Photos from the image-classification dataset "data" in the GitHub repository GulagWinner01/Cacao_Classifier_Streamlit. Its 3 classes are: danada, madura, verde.

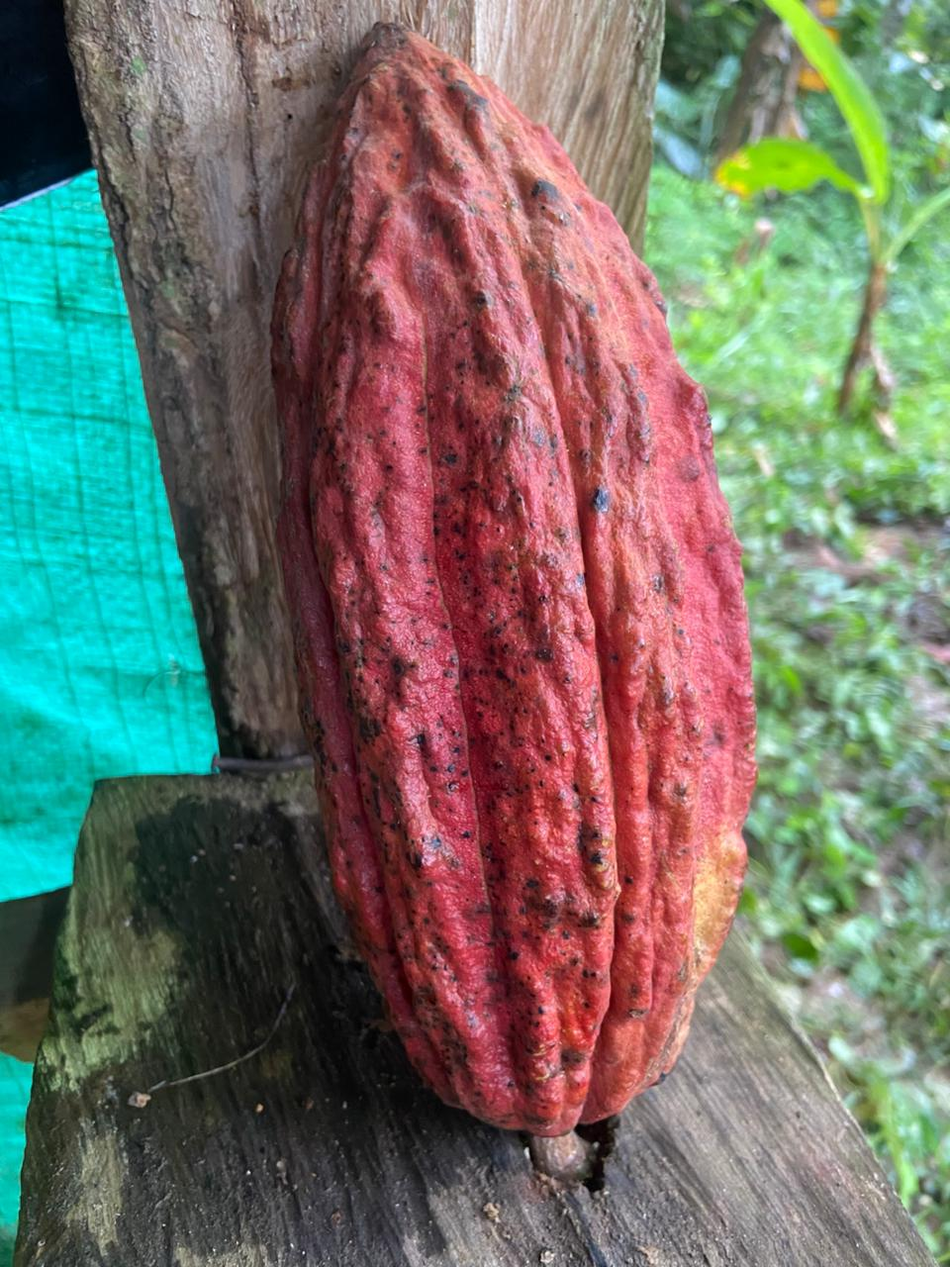
Label: madura

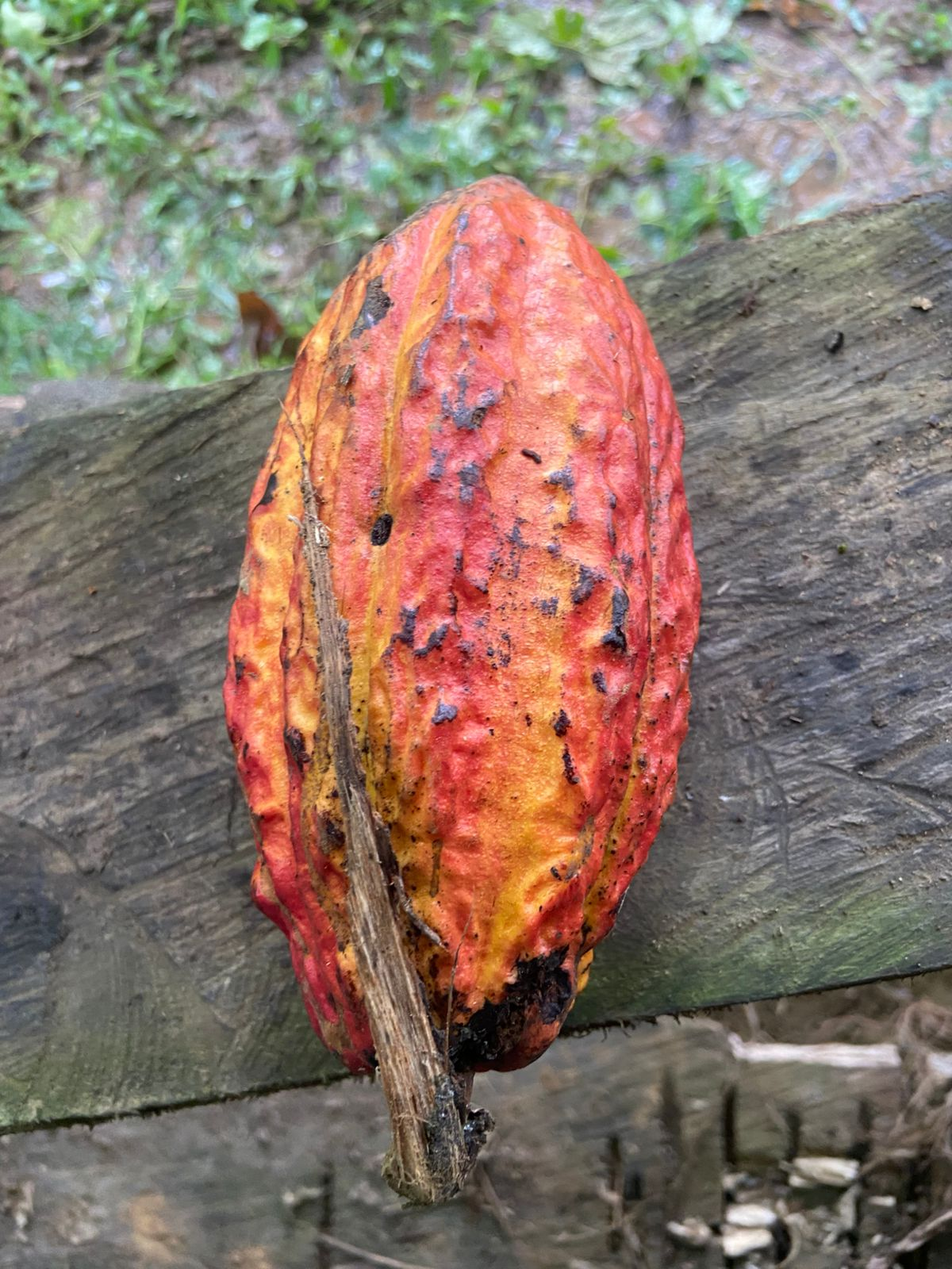
Label: madura

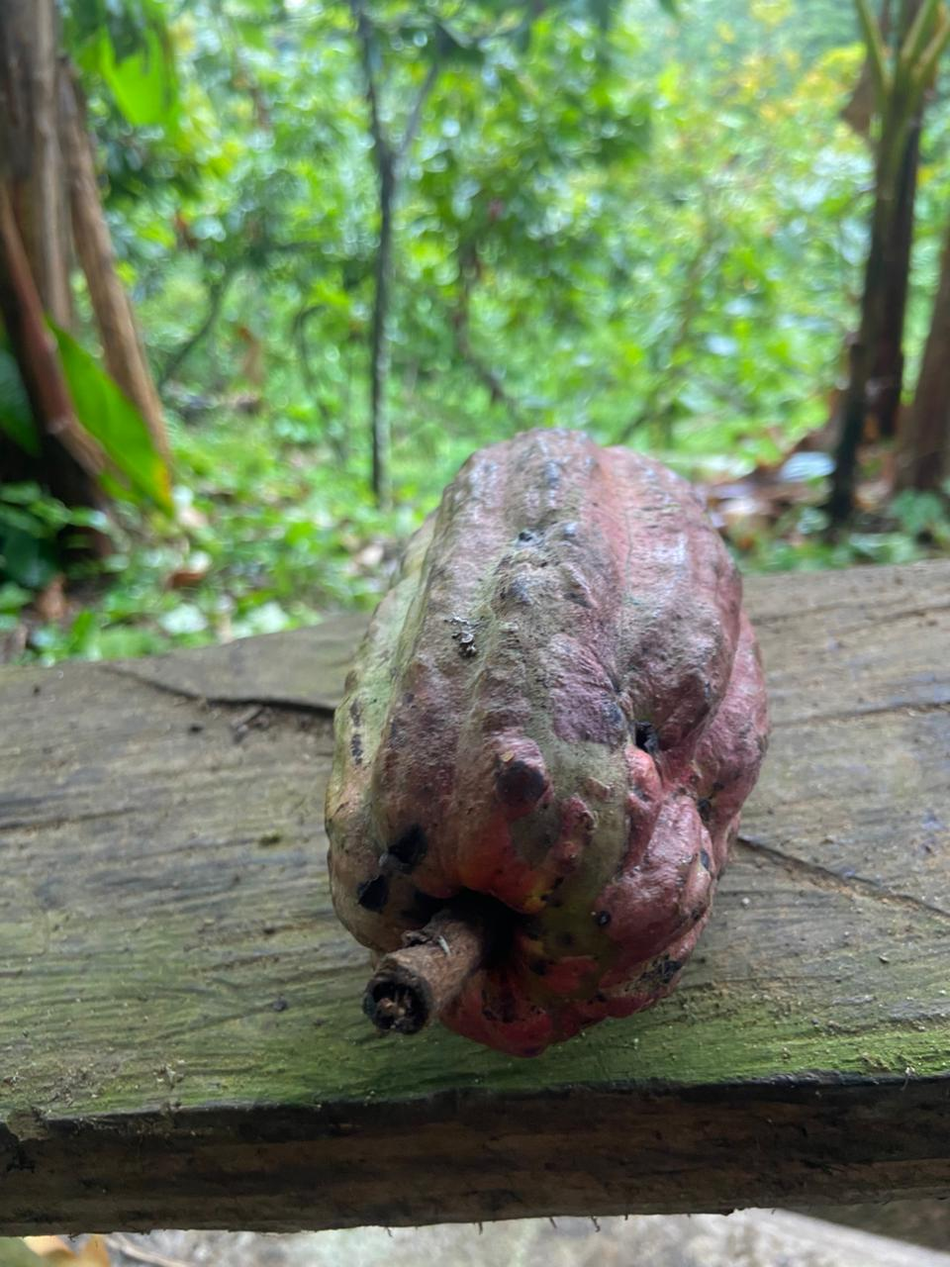
Label: verde

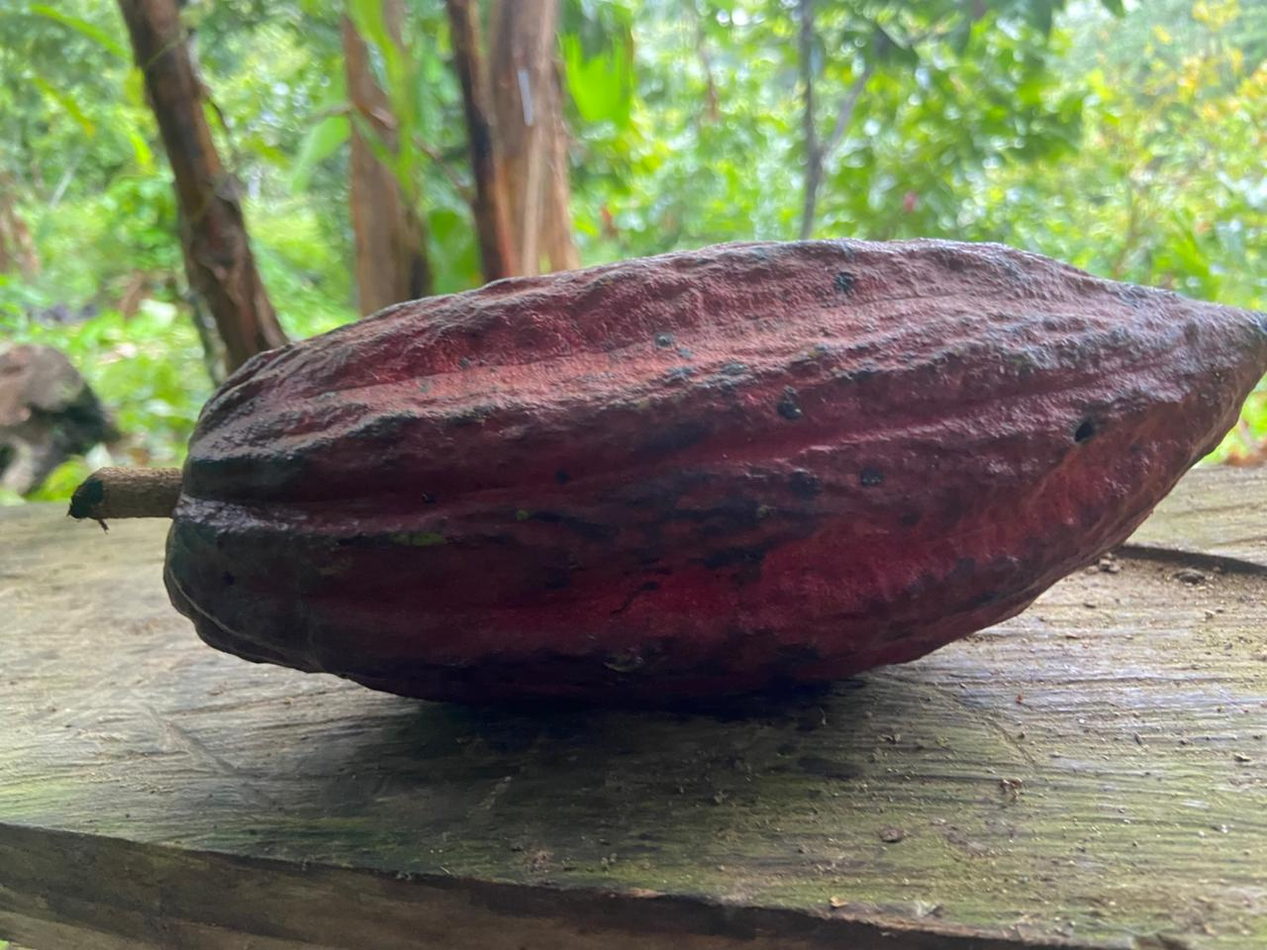
Label: madura

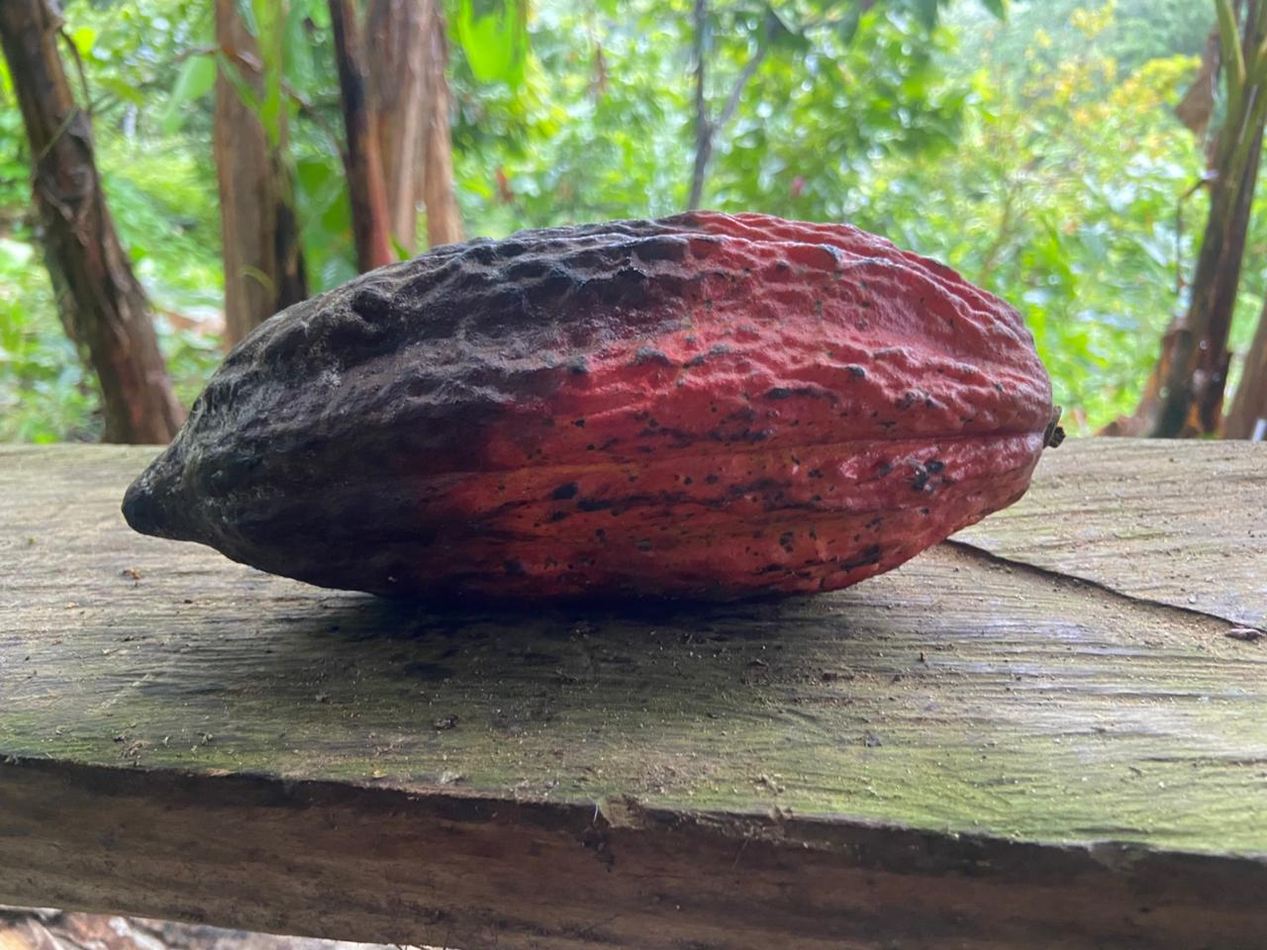
Label: danada

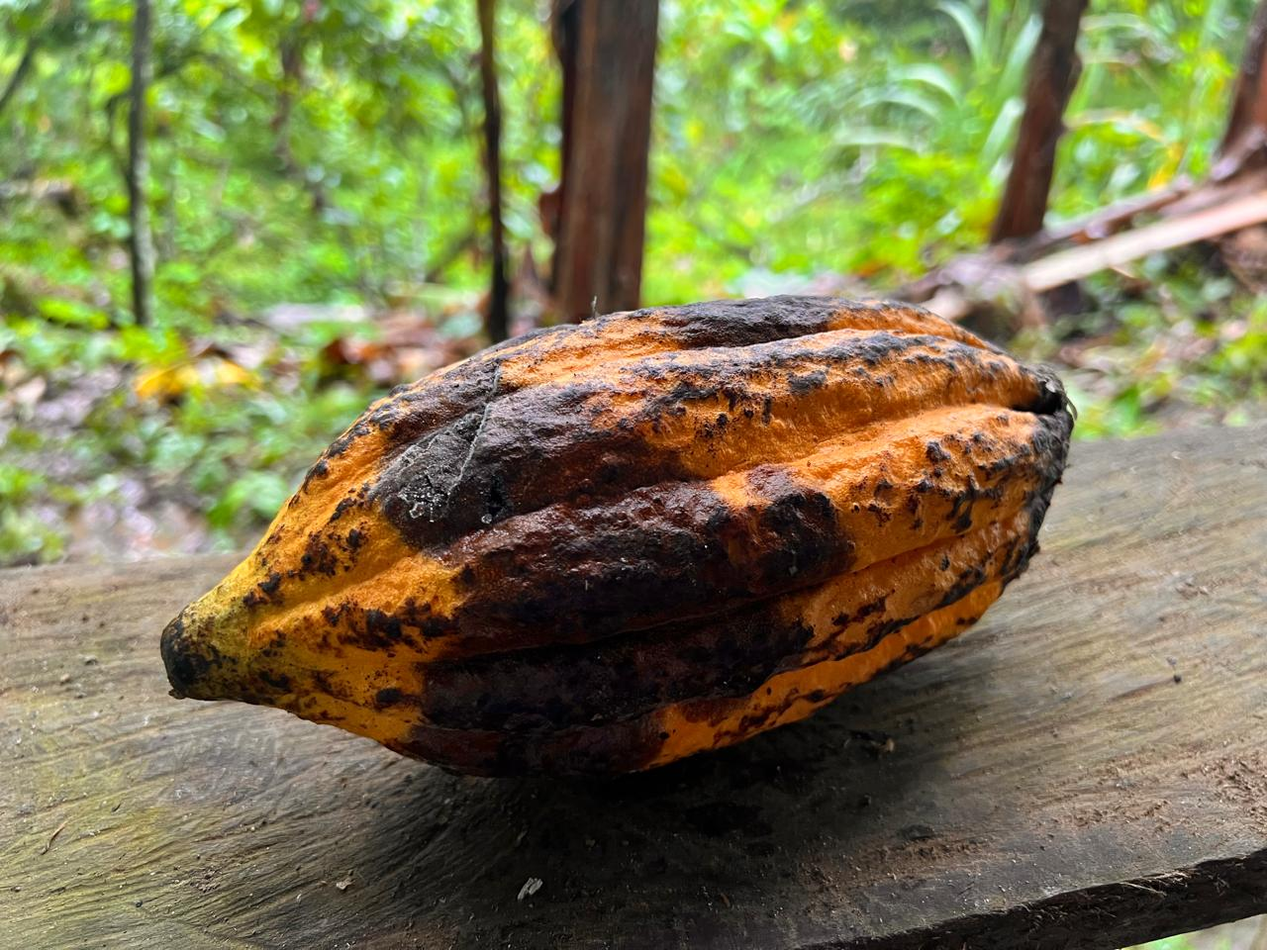
Label: danada
